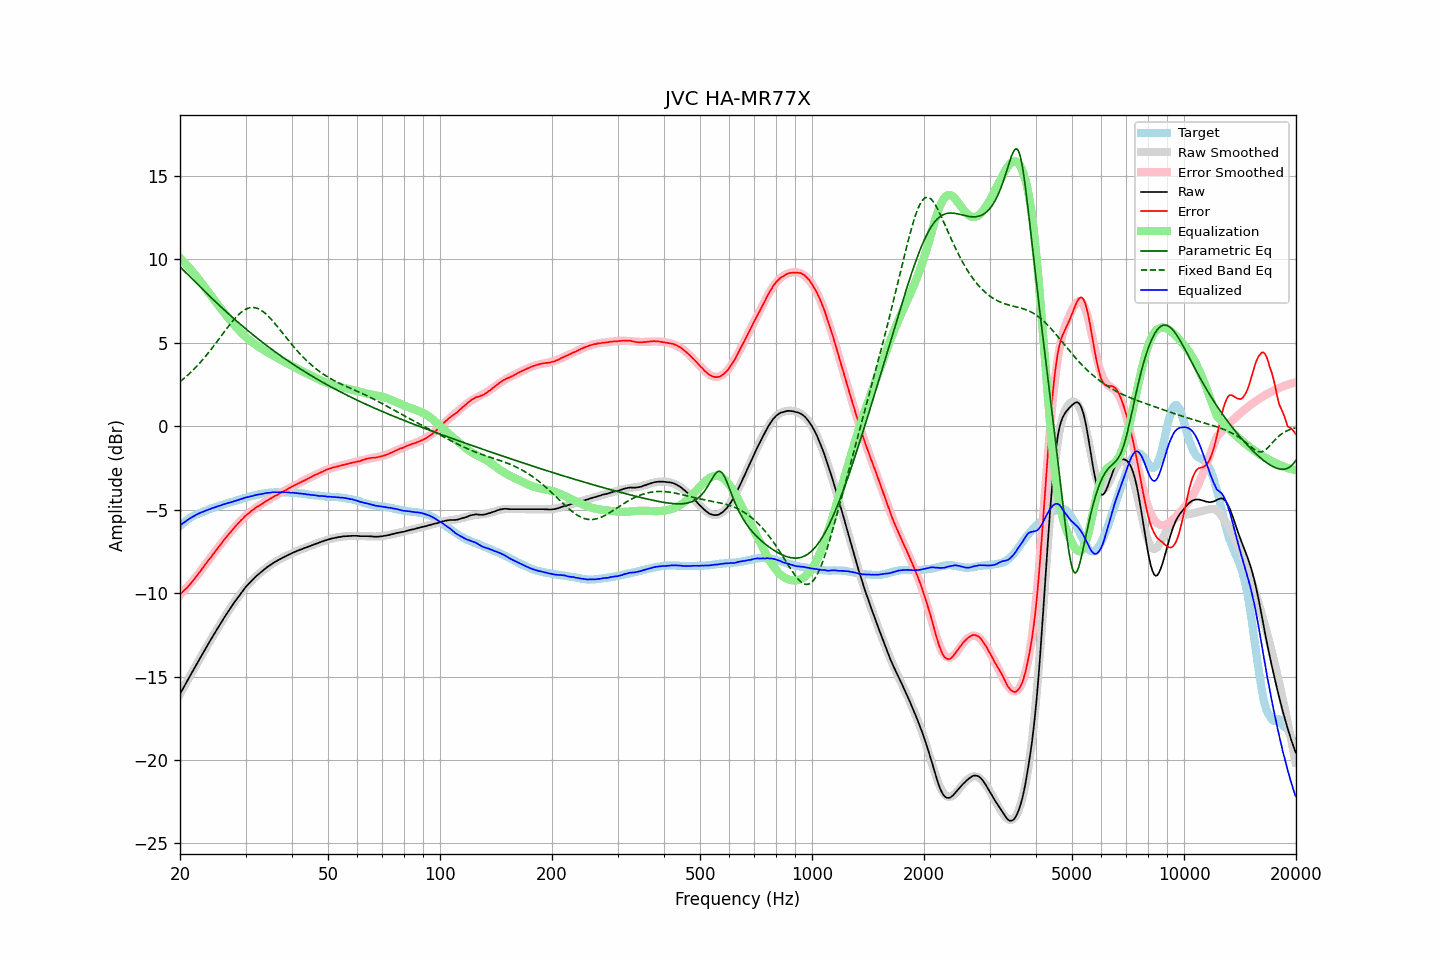

Data behind this chart, as committed beside it:
frequency, raw, error, smoothed, error_smoothed, equalization, parametric_eq, fixed_band_eq, equalized_raw, equalized_smoothed, target
20.00, -16.04, -10.07, -16.05, -10.10, 10.10, 9.56, 2.67, -5.94, -5.95, -5.97
20.20, -15.87, -9.99, -15.87, -10.00, 10.00, 9.47, 2.75, -5.87, -5.87, -5.88
20.40, -15.69, -9.89, -15.70, -9.90, 9.90, 9.37, 2.83, -5.79, -5.80, -5.80
20.61, -15.53, -9.79, -15.52, -9.80, 9.80, 9.27, 2.91, -5.73, -5.73, -5.74
20.81, -15.35, -9.71, -15.35, -9.69, 9.69, 9.18, 3.00, -5.66, -5.66, -5.64
21.02, -15.17, -9.61, -15.18, -9.58, 9.58, 9.08, 3.08, -5.59, -5.59, -5.57
21.23, -15.00, -9.50, -15.00, -9.47, 9.47, 8.98, 3.17, -5.53, -5.53, -5.51
21.44, -14.83, -9.39, -14.83, -9.36, 9.36, 8.89, 3.26, -5.47, -5.47, -5.45
21.66, -14.67, -9.27, -14.66, -9.25, 9.25, 8.79, 3.36, -5.42, -5.41, -5.40
21.87, -14.49, -9.14, -14.49, -9.13, 9.13, 8.70, 3.46, -5.36, -5.36, -5.35
22.09, -14.32, -9.02, -14.32, -9.02, 9.02, 8.60, 3.56, -5.30, -5.30, -5.30
22.31, -14.15, -8.90, -14.15, -8.90, 8.90, 8.50, 3.66, -5.25, -5.25, -5.25
22.54, -13.99, -8.78, -13.98, -8.77, 8.77, 8.41, 3.76, -5.21, -5.21, -5.21
22.76, -13.81, -8.64, -13.81, -8.65, 8.65, 8.31, 3.87, -5.17, -5.17, -5.17
22.99, -13.64, -8.50, -13.64, -8.52, 8.52, 8.22, 3.98, -5.13, -5.13, -5.14
23.22, -13.47, -8.37, -13.48, -8.39, 8.39, 8.12, 4.09, -5.09, -5.09, -5.10
23.45, -13.31, -8.25, -13.31, -8.26, 8.26, 8.03, 4.21, -5.06, -5.05, -5.06
23.69, -13.15, -8.12, -13.14, -8.13, 8.13, 7.94, 4.33, -5.02, -5.02, -5.02
23.92, -12.97, -7.99, -12.98, -8.00, 8.00, 7.84, 4.45, -4.97, -4.98, -4.98
24.16, -12.81, -7.88, -12.82, -7.87, 7.87, 7.75, 4.57, -4.94, -4.95, -4.93
24.40, -12.65, -7.75, -12.65, -7.74, 7.74, 7.66, 4.69, -4.91, -4.91, -4.91
24.65, -12.50, -7.62, -12.49, -7.61, 7.61, 7.56, 4.82, -4.88, -4.88, -4.88
24.89, -12.33, -7.48, -12.33, -7.48, 7.48, 7.47, 4.95, -4.85, -4.84, -4.85
25.14, -12.17, -7.36, -12.17, -7.36, 7.36, 7.38, 5.07, -4.81, -4.81, -4.81
25.39, -12.01, -7.23, -12.01, -7.23, 7.23, 7.29, 5.20, -4.78, -4.78, -4.78
25.65, -11.86, -7.12, -11.86, -7.11, 7.11, 7.20, 5.33, -4.75, -4.75, -4.74
25.91, -11.71, -6.98, -11.70, -6.99, 6.99, 7.11, 5.46, -4.72, -4.71, -4.72
26.16, -11.54, -6.85, -11.55, -6.86, 6.86, 7.02, 5.59, -4.68, -4.68, -4.69
26.43, -11.40, -6.74, -11.40, -6.74, 6.74, 6.93, 5.72, -4.65, -4.66, -4.66
26.69, -11.24, -6.62, -11.25, -6.62, 6.62, 6.85, 5.85, -4.62, -4.63, -4.63
26.96, -11.10, -6.50, -11.10, -6.50, 6.50, 6.76, 5.98, -4.59, -4.60, -4.60
27.23, -10.96, -6.40, -10.95, -6.39, 6.39, 6.67, 6.10, -4.57, -4.57, -4.56
27.50, -10.81, -6.28, -10.81, -6.27, 6.27, 6.59, 6.22, -4.54, -4.54, -4.53
27.77, -10.67, -6.16, -10.66, -6.16, 6.16, 6.50, 6.34, -4.51, -4.51, -4.51
28.05, -10.52, -6.05, -10.52, -6.05, 6.05, 6.41, 6.45, -4.48, -4.48, -4.47
28.33, -10.39, -5.94, -10.39, -5.94, 5.94, 6.33, 6.55, -4.45, -4.45, -4.45
28.62, -10.26, -5.83, -10.25, -5.83, 5.83, 6.25, 6.65, -4.42, -4.42, -4.43
28.90, -10.12, -5.74, -10.12, -5.73, 5.73, 6.16, 6.74, -4.39, -4.39, -4.39
29.19, -9.99, -5.62, -9.99, -5.63, 5.63, 6.08, 6.83, -4.36, -4.36, -4.37
29.48, -9.86, -5.54, -9.87, -5.54, 5.54, 6.00, 6.90, -4.33, -4.33, -4.32
29.78, -9.73, -5.43, -9.75, -5.44, 5.44, 5.92, 6.97, -4.29, -4.30, -4.30
30.08, -9.62, -5.34, -9.63, -5.35, 5.35, 5.84, 7.02, -4.26, -4.28, -4.28
30.38, -9.52, -5.27, -9.52, -5.27, 5.27, 5.75, 7.06, -4.25, -4.25, -4.25
30.68, -9.41, -5.19, -9.41, -5.19, 5.19, 5.67, 7.09, -4.23, -4.22, -4.22
30.99, -9.30, -5.10, -9.31, -5.11, 5.11, 5.60, 7.11, -4.19, -4.20, -4.20
31.30, -9.21, -5.04, -9.21, -5.04, 5.04, 5.52, 7.12, -4.18, -4.17, -4.17
31.61, -9.11, -4.97, -9.11, -4.96, 4.96, 5.44, 7.12, -4.15, -4.15, -4.15
31.93, -9.02, -4.89, -9.02, -4.90, 4.90, 5.36, 7.10, -4.12, -4.13, -4.13
32.24, -8.93, -4.82, -8.93, -4.83, 4.83, 5.28, 7.07, -4.10, -4.10, -4.11
32.57, -8.85, -4.77, -8.85, -4.76, 4.76, 5.21, 7.03, -4.09, -4.08, -4.09
32.89, -8.77, -4.72, -8.77, -4.70, 4.70, 5.13, 6.98, -4.07, -4.06, -4.06
33.22, -8.69, -4.65, -8.69, -4.64, 4.64, 5.06, 6.92, -4.05, -4.04, -4.04
33.55, -8.61, -4.59, -8.61, -4.58, 4.58, 4.98, 6.85, -4.03, -4.03, -4.02
33.89, -8.53, -4.52, -8.53, -4.52, 4.52, 4.91, 6.77, -4.01, -4.01, -4.02
34.23, -8.45, -4.46, -8.46, -4.46, 4.46, 4.84, 6.69, -3.99, -4.00, -3.99
34.57, -8.39, -4.41, -8.39, -4.41, 4.41, 4.76, 6.59, -3.99, -3.99, -3.98
34.92, -8.32, -4.35, -8.33, -4.35, 4.35, 4.69, 6.49, -3.98, -3.98, -3.98
35.27, -8.25, -4.29, -8.26, -4.29, 4.29, 4.62, 6.39, -3.96, -3.97, -3.96
35.62, -8.19, -4.23, -8.20, -4.24, 4.24, 4.55, 6.28, -3.95, -3.96, -3.97
35.97, -8.13, -4.17, -8.14, -4.18, 4.18, 4.48, 6.16, -3.95, -3.95, -3.96
... 635 more rows
